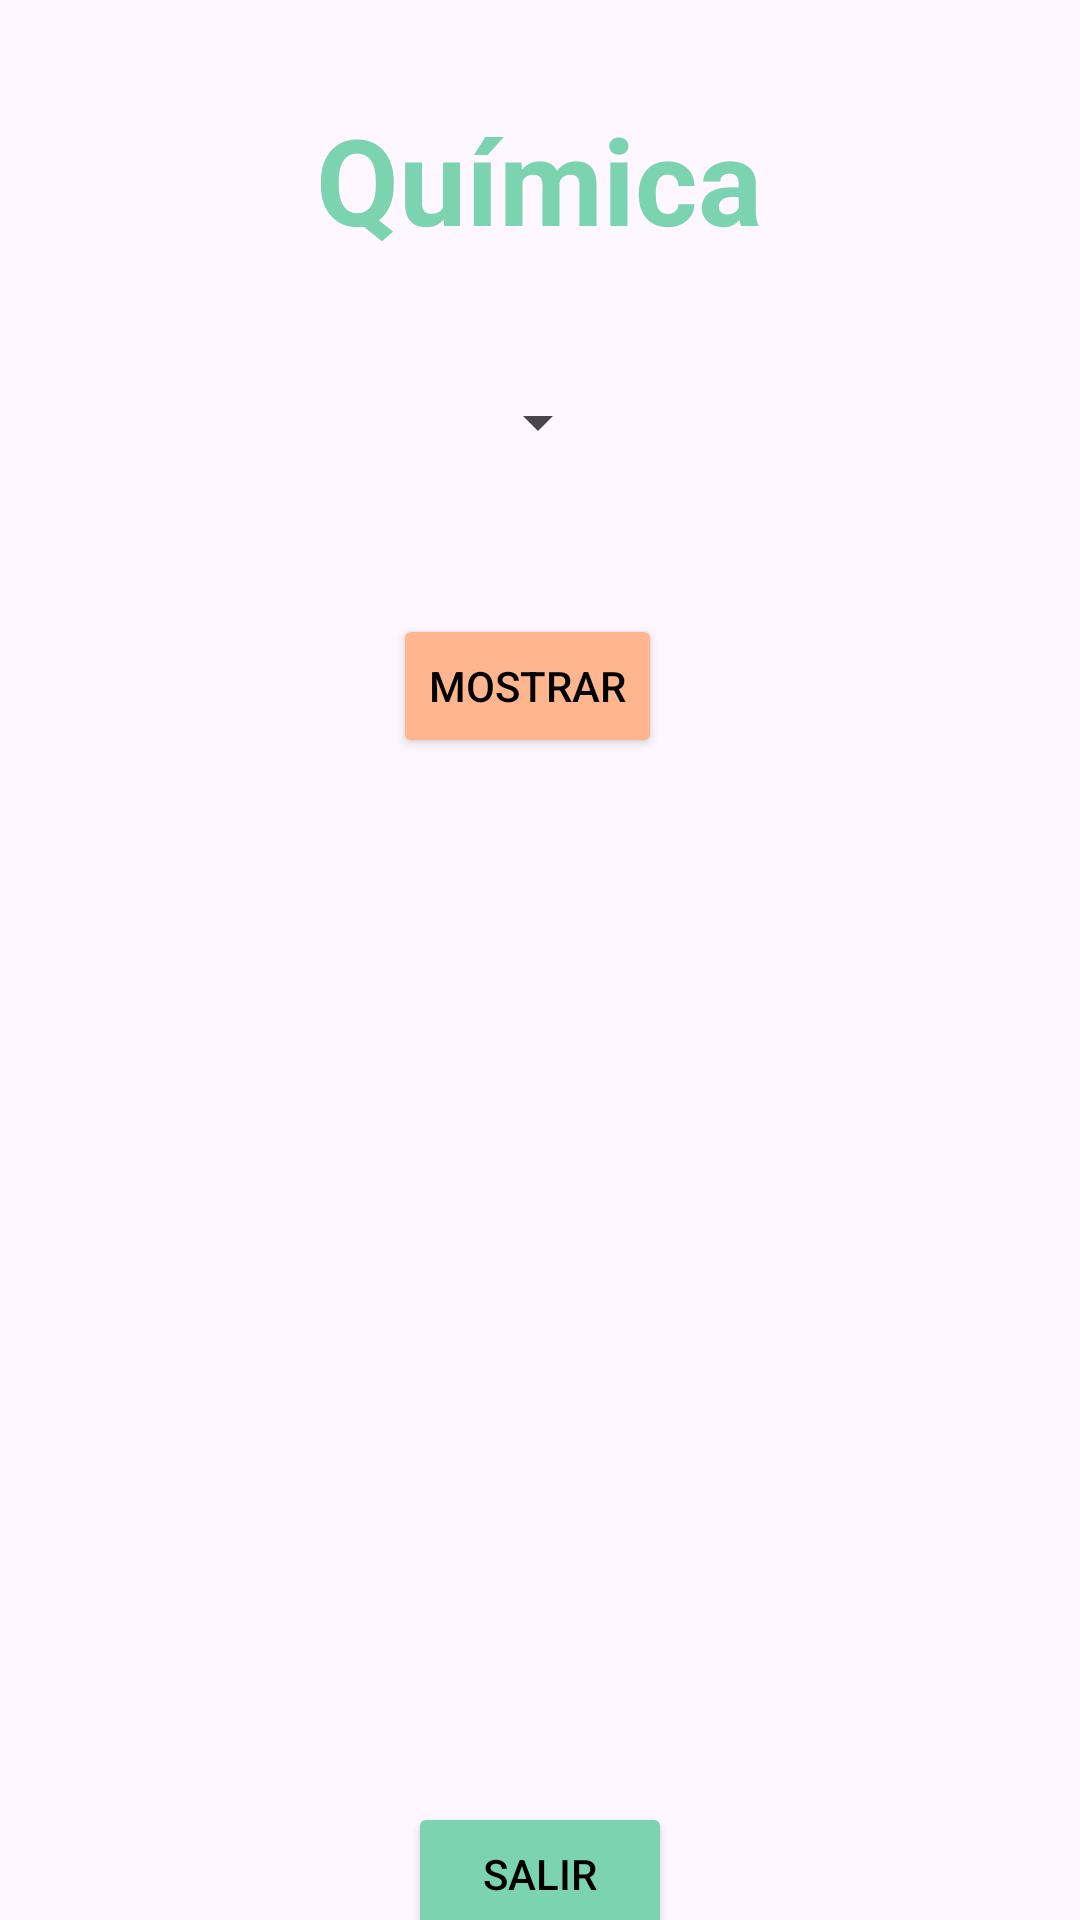

Here is an Android app screen rendered from its layout file. Give the layout XML and the strings, colors and styles it references.
<!-- AndroidManifest.xml: application theme Theme.ENGM -->
<!-- res/layout/activity_quimica.xml -->
<?xml version="1.0" encoding="utf-8"?>
<androidx.constraintlayout.widget.ConstraintLayout xmlns:android="http://schemas.android.com/apk/res/android"
    xmlns:app="http://schemas.android.com/apk/res-auto"
    xmlns:tools="http://schemas.android.com/tools"
    android:layout_width="match_parent"
    android:layout_height="match_parent"
    tools:context=".Quimica">

    <TextView
        android:id="@+id/intro"
        android:layout_width="wrap_content"
        android:layout_height="wrap_content"
        android:text="Química"
        android:textColor="@color/verdeagua"
        android:textSize="40dp"
        android:textStyle="bold"
        app:layout_constraintBottom_toBottomOf="parent"
        app:layout_constraintEnd_toEndOf="parent"
        app:layout_constraintHorizontal_bias="0.498"
        app:layout_constraintStart_toStartOf="parent"
        app:layout_constraintTop_toTopOf="parent"
        app:layout_constraintVertical_bias="0.056" />

    <Spinner
        android:id="@+id/tablaperiodica"
        android:layout_width="wrap_content"
        android:layout_height="wrap_content"
        app:layout_constraintBottom_toBottomOf="parent"
        app:layout_constraintEnd_toEndOf="parent"
        app:layout_constraintHorizontal_bias="0.498"
        app:layout_constraintStart_toStartOf="parent"
        app:layout_constraintTop_toTopOf="parent"
        app:layout_constraintVertical_bias="0.209" />

    <Button
        android:id="@+id/mostrar"
        android:layout_width="wrap_content"
        android:layout_height="wrap_content"
        android:layout_marginTop="52dp"
        android:backgroundTint="@color/naranja"
        android:onClick="muestra"
        android:text="Mostrar"
        android:textColor="@color/black"
        app:layout_constraintEnd_toEndOf="parent"
        app:layout_constraintHorizontal_bias="0.485"
        app:layout_constraintStart_toStartOf="parent"
        app:layout_constraintTop_toBottomOf="@+id/tablaperiodica" />

    <ScrollView
        android:layout_width="match_parent"
        android:layout_height="150dp"
        android:layout_marginStart="4dp"
        android:layout_marginTop="30dp"
        android:layout_weight="1"
        android:scrollbars="none"
        app:layout_constraintBottom_toBottomOf="parent"
        app:layout_constraintStart_toStartOf="parent"
        app:layout_constraintTop_toBottomOf="@+id/mostrar"
        app:layout_constraintVertical_bias="0.106">

        <TableLayout
            android:id="@+id/tabla"
            android:layout_width="match_parent"
            android:layout_height="0dp"
            android:isScrollContainer="true"
            android:stretchColumns="*"
            tools:ignore="MissingConstraints" />

    </ScrollView>

    <Button
        android:id="@+id/salir"
        android:layout_width="wrap_content"
        android:layout_height="wrap_content"
        android:layout_marginTop="604dp"
        android:backgroundTint="@color/verdeagua"
        android:onClick="salir"
        android:text="Salir"
        android:textColor="@color/black"
        app:layout_constraintBottom_toBottomOf="parent"
        app:layout_constraintEnd_toEndOf="parent"
        app:layout_constraintStart_toStartOf="parent"
        app:layout_constraintTop_toTopOf="parent"
        app:layout_constraintVertical_bias="0.291" />
</androidx.constraintlayout.widget.ConstraintLayout>
<!-- resources referenced by this layout -->
<resources>
  <color name="black">#FF000000</color>
  <color name="naranja">#FFB58D</color>
  <color name="verdeagua">#7BD3AF</color>
  <style name="Theme.ENGM" parent="Base.Theme.ENGM" />
  <style name="Base.Theme.ENGM" parent="Theme.Material3.DayNight.NoActionBar">
          
          
      </style>
</resources>
